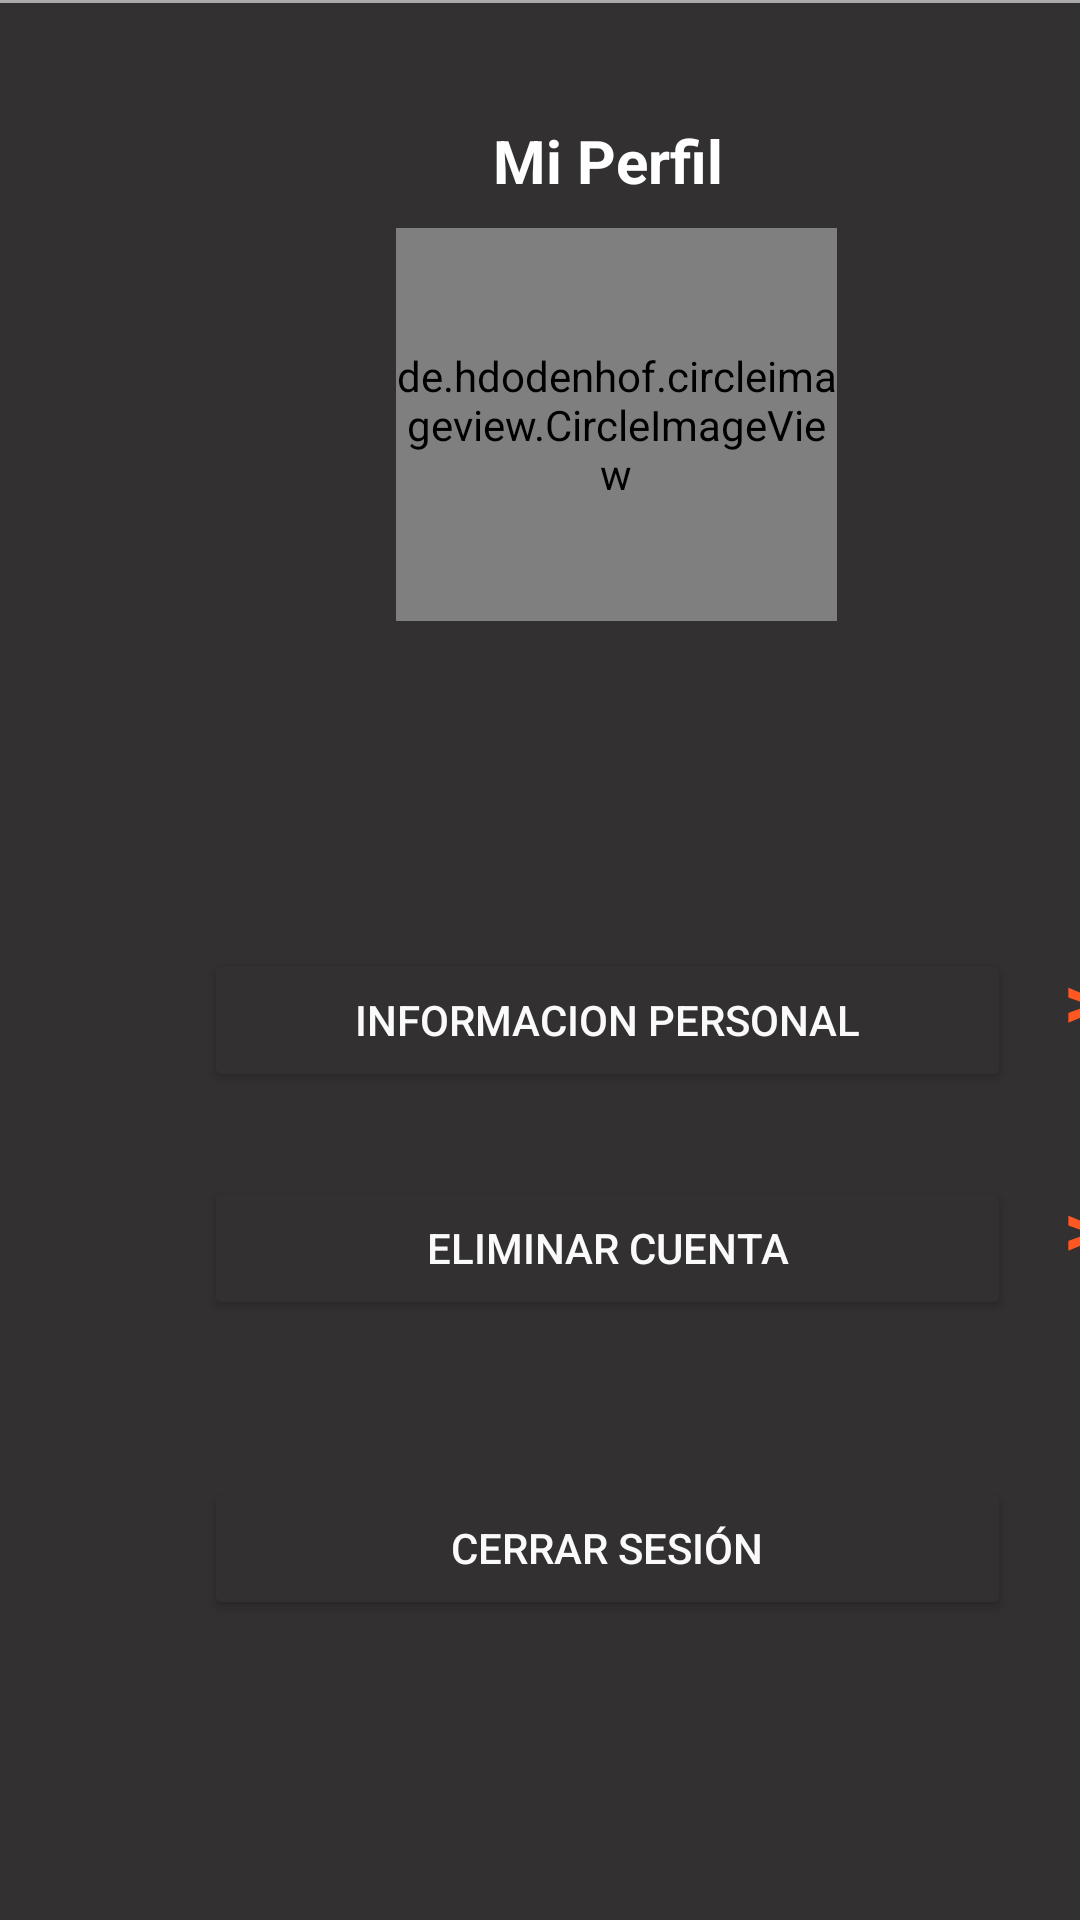

This screen was rendered from an Android layout file. Write that file and the resources it references.
<!-- AndroidManifest.xml: application theme Theme.ANT -->
<!-- res/layout/fragment_perfil.xml -->
<?xml version="1.0" encoding="utf-8"?>
<androidx.constraintlayout.widget.ConstraintLayout xmlns:android="http://schemas.android.com/apk/res/android"
    xmlns:app="http://schemas.android.com/apk/res-auto"
    xmlns:tools="http://schemas.android.com/tools"
    android:id="@+id/frameLayout3"
    android:layout_width="match_parent"
    android:layout_height="match_parent"
    android:background="#323030"
    tools:context=".PerfilFragment" >

    <de.hdodenhof.circleimageview.CircleImageView
        android:id="@+id/profile_image"
        android:layout_width="147dp"
        android:layout_height="131dp"
        android:layout_marginStart="132dp"
        android:layout_marginTop="76dp"
        android:src="@drawable/policeman"
        app:civ_border_color="#FF000000"
        app:civ_border_width="2dp"
        app:layout_constraintStart_toStartOf="parent"
        app:layout_constraintTop_toTopOf="parent" />




    <TextView
        android:id="@+id/textView15"
        android:layout_width="wrap_content"
        android:layout_height="wrap_content"
        android:layout_marginStart="164dp"
        android:layout_marginTop="40dp"
        android:text="Mi Perfil"
        android:textAlignment="center"
        android:textAllCaps="false"
        android:textColor="@color/white"
        android:textSize="20sp"
        android:textStyle="bold"
        app:layout_constraintStart_toStartOf="parent"
        app:layout_constraintTop_toTopOf="parent" />

    <TextView
        android:id="@+id/nombreusu"
        android:layout_width="wrap_content"
        android:layout_height="wrap_content"
        android:layout_marginStart="124dp"
        android:layout_marginTop="228dp"
        android:textAlignment="center"
        android:textAllCaps="false"
        android:textColor="@color/white"
        android:textSize="20sp"
        android:textStyle="bold"
        app:layout_constraintStart_toStartOf="parent"
        app:layout_constraintTop_toTopOf="parent" />
    <TextView
        android:id="@+id/apellidousu"
        android:layout_width="wrap_content"
        android:layout_height="wrap_content"
        android:layout_marginStart="212dp"
        android:layout_marginTop="228dp"
        android:textAlignment="center"
        android:textAllCaps="false"
        android:textColor="@color/white"
        android:textSize="20sp"
        android:textStyle="bold"
        app:layout_constraintStart_toStartOf="parent"
        app:layout_constraintTop_toTopOf="parent" />

    <TextView
        android:id="@+id/tex"
        android:layout_width="34dp"
        android:layout_height="40dp"
        android:layout_marginStart="344dp"
        android:layout_marginTop="316dp"
        android:text=">"
        android:textAlignment="center"
        android:textAllCaps="false"
        android:textColor="#FF5722"
        android:textSize="25sp"
        android:textStyle="bold"
        app:layout_constraintStart_toStartOf="parent"
        app:layout_constraintTop_toTopOf="parent" />

    <TextView
        android:id="@+id/tex2"
        android:layout_width="34dp"
        android:layout_height="40dp"
        android:layout_marginStart="344dp"
        android:layout_marginTop="392dp"
        android:text=">"
        android:textAlignment="center"
        android:textAllCaps="false"
        android:textColor="#FF5722"
        android:textSize="25sp"
        android:textStyle="bold"
        app:layout_constraintStart_toStartOf="parent"
        app:layout_constraintTop_toTopOf="parent" />

    <Button
        android:id="@+id/info"
        android:layout_width="269dp"
        android:layout_height="48dp"
        android:layout_marginStart="68dp"
        android:layout_marginTop="316dp"
        android:backgroundTint="#323030"
        android:text="Informacion Personal"

        android:textColor="#FBFAFA"
        app:iconTint="#FF5722"
        app:layout_constraintStart_toStartOf="parent"
        app:layout_constraintTop_toTopOf="parent" />

    <View
        android:layout_width="match_parent"
        android:layout_height="1dp"
        android:background="@android:color/darker_gray"
        tools:ignore="MissingConstraints"
        tools:layout_editor_absoluteX="0dp"
        tools:layout_editor_absoluteY="377dp" />

    <Button
        android:id="@+id/btndirecion"
        android:layout_width="269dp"
        android:layout_height="48dp"
        android:layout_marginStart="68dp"
        android:layout_marginTop="392dp"
        android:backgroundTint="#323030"
        android:text="Eliminar Cuenta"
        android:textColor="#FBFAFA"
        app:icon="@android:drawable/ic_menu_mapmode"
        app:iconTint="#FF5722"
        app:layout_constraintStart_toStartOf="parent"
        app:layout_constraintTop_toTopOf="parent" />

    <Button
        android:id="@+id/logaut"
        android:layout_width="269dp"
        android:layout_height="48dp"
        android:layout_marginStart="68dp"
        android:layout_marginTop="492dp"
        android:backgroundTint="#323030"
        android:text="Cerrar sesión"
        android:textColor="#FBFAFA"
        app:icon="@android:drawable/ic_lock_power_off"
        app:iconTint="#FF5722"
        app:layout_constraintStart_toStartOf="parent"
        app:layout_constraintTop_toTopOf="parent" />

    <View
        android:layout_width="match_parent"
        android:layout_height="1dp"
        android:background="@android:color/darker_gray"
        tools:ignore="MissingConstraints"
        tools:layout_editor_absoluteX="0dp"
        tools:layout_editor_absoluteY="451dp" />

</androidx.constraintlayout.widget.ConstraintLayout>
<!-- resources referenced by this layout -->
<resources>
  <style name="Theme.ANT" parent="Base.Theme.ANT" />
  <style name="Base.Theme.ANT" parent="Theme.Material3.DayNight.NoActionBar">
          
          
      </style>
  <!-- not gathered from this repository: default colours our renderer supplied (Android Studio template values) -->
  <color name="white">#FFFFFFFF</color>
</resources>
